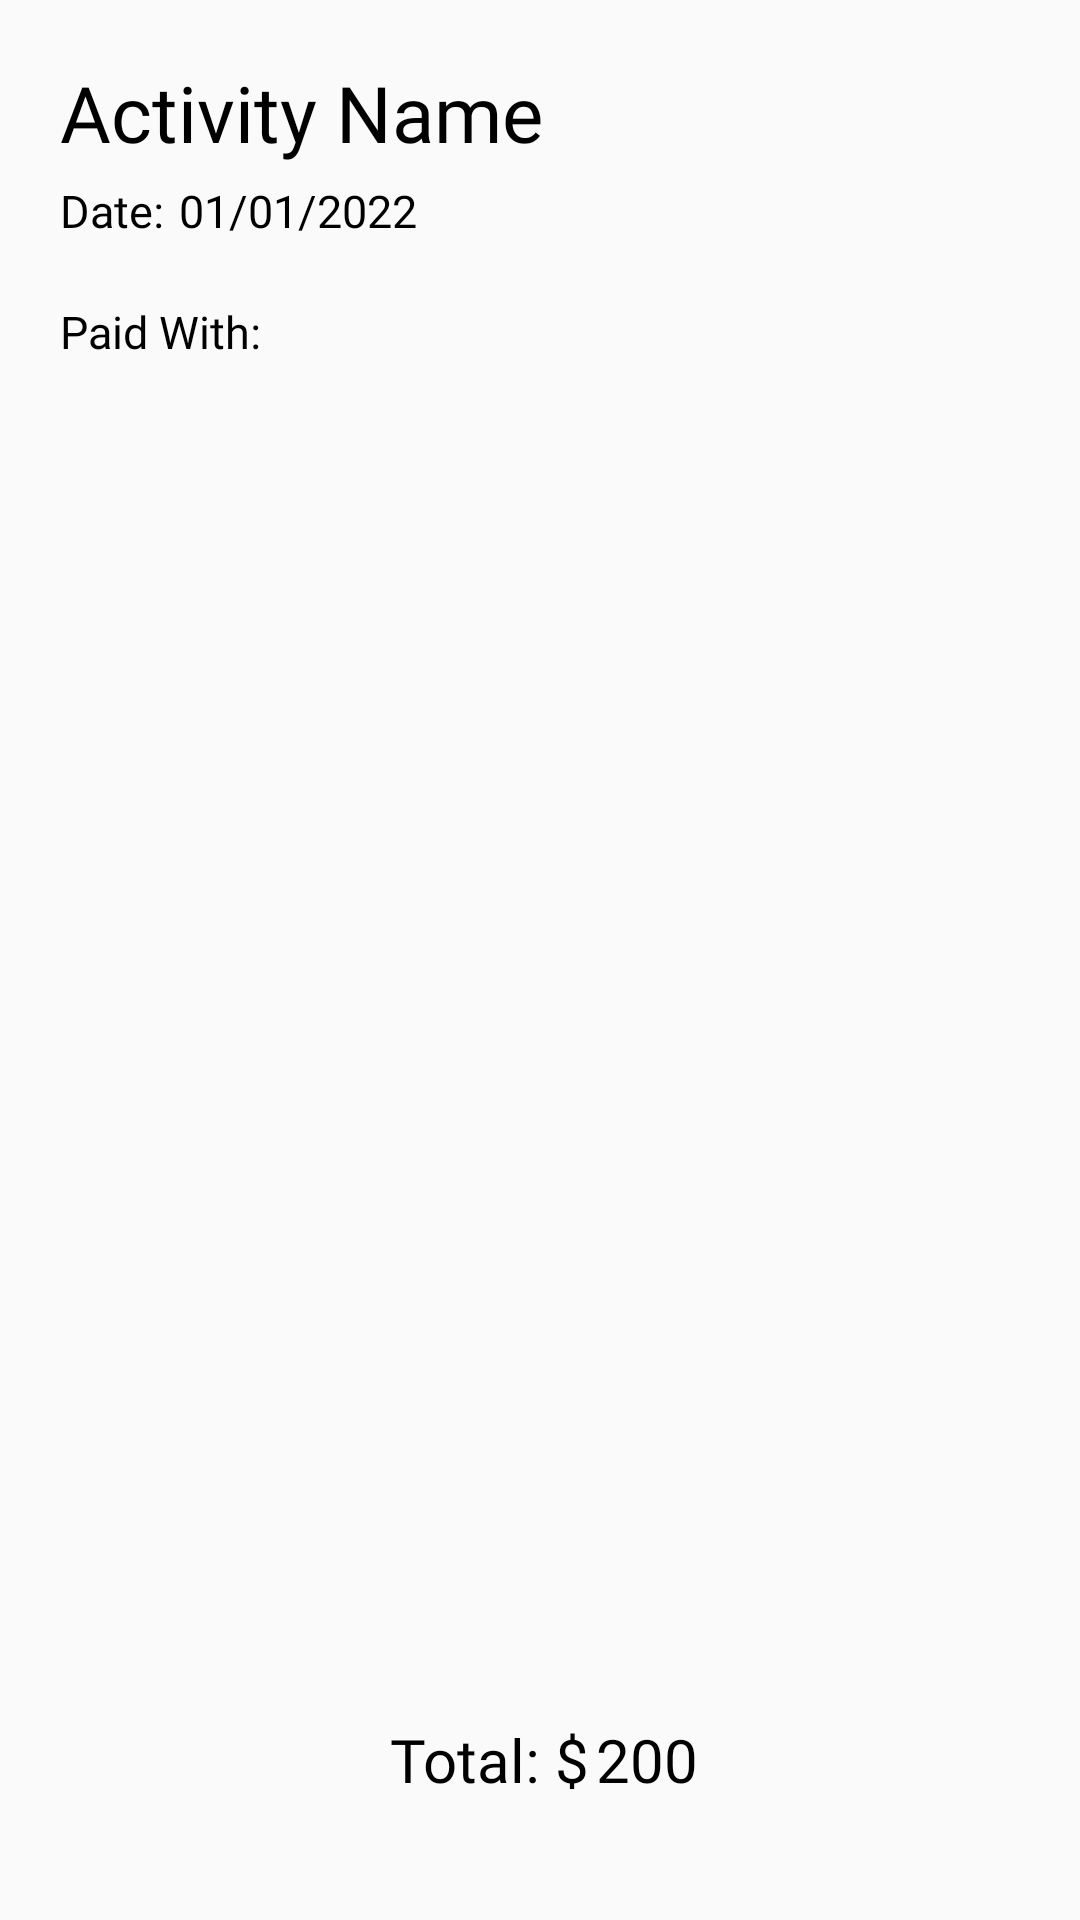

This screen was rendered from an Android layout file. Write that file and the resources it references.
<!-- AndroidManifest.xml: application theme AppTheme -->
<!-- res/layout/popup_receipt_click_details.xml -->
<?xml version="1.0" encoding="utf-8"?>
<RelativeLayout xmlns:android="http://schemas.android.com/apk/res/android"
    android:layout_width="350dp"
    android:layout_height="400dp">

    <TextView
        android:id="@+id/tvActivityText"
        android:layout_width="wrap_content"
        android:layout_height="wrap_content"
        android:layout_marginLeft="20dp"
        android:layout_marginTop="20dp"
        android:fontFamily="@font/calibri"
        android:text="Activity Name"
        android:textColor="#000000"
        android:textSize="26sp" />

    <TextView
        android:id="@+id/tvDateTitle"
        android:layout_width="wrap_content"
        android:layout_height="wrap_content"
        android:layout_marginLeft="20dp"
        android:layout_marginTop="60dp"
        android:fontFamily="@font/calibri"
        android:text="Date:"
        android:textColor="#000000"
        android:textSize="15sp" />

    <TextView
        android:id="@+id/tvDate"
        android:layout_width="wrap_content"
        android:layout_height="wrap_content"
        android:layout_marginLeft="5dp"
        android:layout_marginTop="60dp"
        android:layout_toRightOf="@+id/tvDateTitle"
        android:fontFamily="@font/calibri"
        android:text="01/01/2022"
        android:textColor="#000000"
        android:textSize="15sp" />





















    <TextView
        android:id="@+id/tvPaidWith"
        android:layout_width="wrap_content"
        android:layout_height="wrap_content"
        android:layout_below="@+id/tvDate"
        android:layout_marginLeft="20dp"
        android:layout_marginTop="20dp"
        android:fontFamily="@font/calibri"
        android:text="Paid With:"
        android:textColor="#000000"

        android:textSize="15sp" />

    <ListView
        android:id="@+id/paidWithItemLists"
        android:layout_width="wrap_content"
        android:layout_height="180dp"
        android:layout_below="@+id/tvPaidWith"
        android:layout_centerHorizontal="true"
        android:layout_marginTop="10dp" />

    <TextView
        android:id="@+id/tvTotalText"
        android:layout_width="wrap_content"
        android:layout_height="wrap_content"
        android:layout_alignParentBottom="true"
        android:layout_marginLeft="130dp"
        android:layout_marginBottom="30dp"
        android:paddingBottom="10dp"
        android:fontFamily="@font/calibri"
        android:text="Total: $"
        android:textColor="#000000"
        android:textSize="20sp" />

    <TextView
        android:id="@+id/tvTotal"
        android:layout_width="wrap_content"
        android:layout_height="wrap_content"
        android:layout_alignParentBottom="true"
        android:layout_marginLeft="2dp"
        android:layout_marginBottom="30dp"
        android:layout_toRightOf="@+id/tvTotalText"
        android:fontFamily="@font/calibri"
        android:paddingBottom="10dp"
        android:text="200"
        android:textColor="#000000"
        android:textSize="20sp" />

</RelativeLayout>
<!-- resources referenced by this layout -->
<resources>
  <style name="AppTheme" parent="Theme.AppCompat.Light.NoActionBar">
          
  
  
  
  
  
          <item name="windowActionBar">false</item>
          <item name="windowNoTitle">true</item>
          <item name="android:windowDrawsSystemBarBackgrounds">true</item>
          <item name="android:windowLightNavigationBar" tools:targetApi="o_mr1">true</item>
          <item name="android:navigationBarColor">#FFFFFF</item>
      </style>
</resources>
